16-way image classification set "PlantVillage" from GitHub (sss41097/PlantVillage); label vocabulary: Potato___Early_blight, Potato___Late_blight, Potato___healthy, Rice__Bacterial leaf blight, Rice__Brown spot, Rice__Leaf smut, Tomato__Late_Blight, Tomato___Bacterial_spot, Tomato___Early_blight, Tomato___Late_blight, Tomato___Leaf_Mold, Tomato___Septoria_leaf_spot, Tomato___Spider_mites Two-spotted_spider_mite, Tomato___Target_Spot, Tomato___Tomato_mosaic_virus, Tomato___healthy.

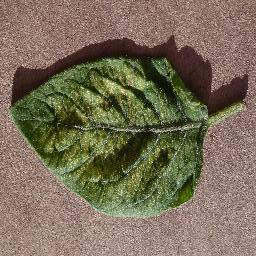
Label: Tomato___Spider_mites Two-spotted_spider_mite

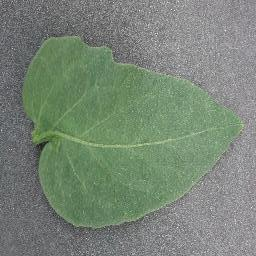
Label: Tomato___healthy

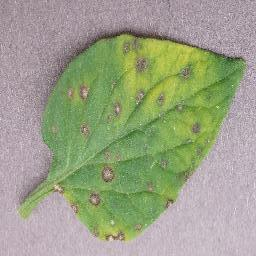
Label: Tomato___Septoria_leaf_spot

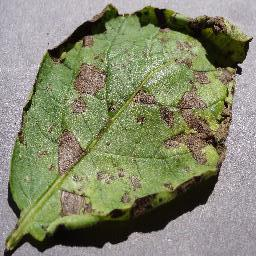
Label: Potato___Early_blight

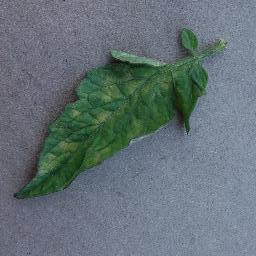
Label: Tomato___Leaf_Mold

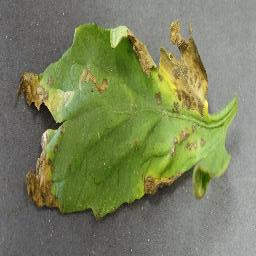
Label: Tomato___Bacterial_spot
